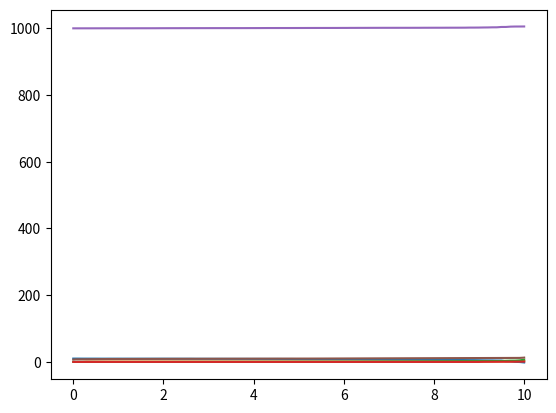

This figure's Python source: (Note: this script raises an exception after producing the figure.)
#卡方分布——画图
#导入需要的包
import numpy as np
import scipy.stats as stats
import sympy as sym
import matplotlib.pyplot as plt
import matplotlib.style as style
from scipy.integrate import tplquad,dblquad,quad
# from IPython.core.display import HTML

#PDF  概率密度函数
plt.plot(np.linspace(0,10,100),np.full(100,10)-sorted(stats.chi2.rvs(2,size = 100)))
plt.plot(np.linspace(0,10,100),sorted(stats.truncexpon.pdf(0.22,np.linspace(0,10,100))))
plt.plot(np.linspace(0,10,100),sorted(stats.truncexpon.rvs(1000,size = 100)))
plt.plot(np.linspace(0,10,100),sorted(stats.expon.pdf(1,np.linspace(0,10,100))))
plt.plot(np.linspace(0,10,100),sorted(stats.expon.rvs(1000,size = 100)))


X = stats.truncnorm(-5, 5, loc=10, scale=1)
plt.plot(np.linspace(0,10,1000),sorted(X.rvs(size = 1000)))
    
x = sym.symbols('x')
f = sym.Piecewise((exp(x) + 3.2 + 0.3*exp(1),x > 0.5), (exp(1-x) + 3.3 + 0.4*exp(1),True))
sym.integrate(f,(x,0,1))

def Critical():
    x = np.random.choice(np.linspace(0,1,1000), 1)
    y = np.exp(4-5.37*x)        
    return(y)

plt.plot(np.linspace(0,10,100),sorted([Critical() for t in np.linspace(0,1,100)]))

quad(Critical,0,1)
